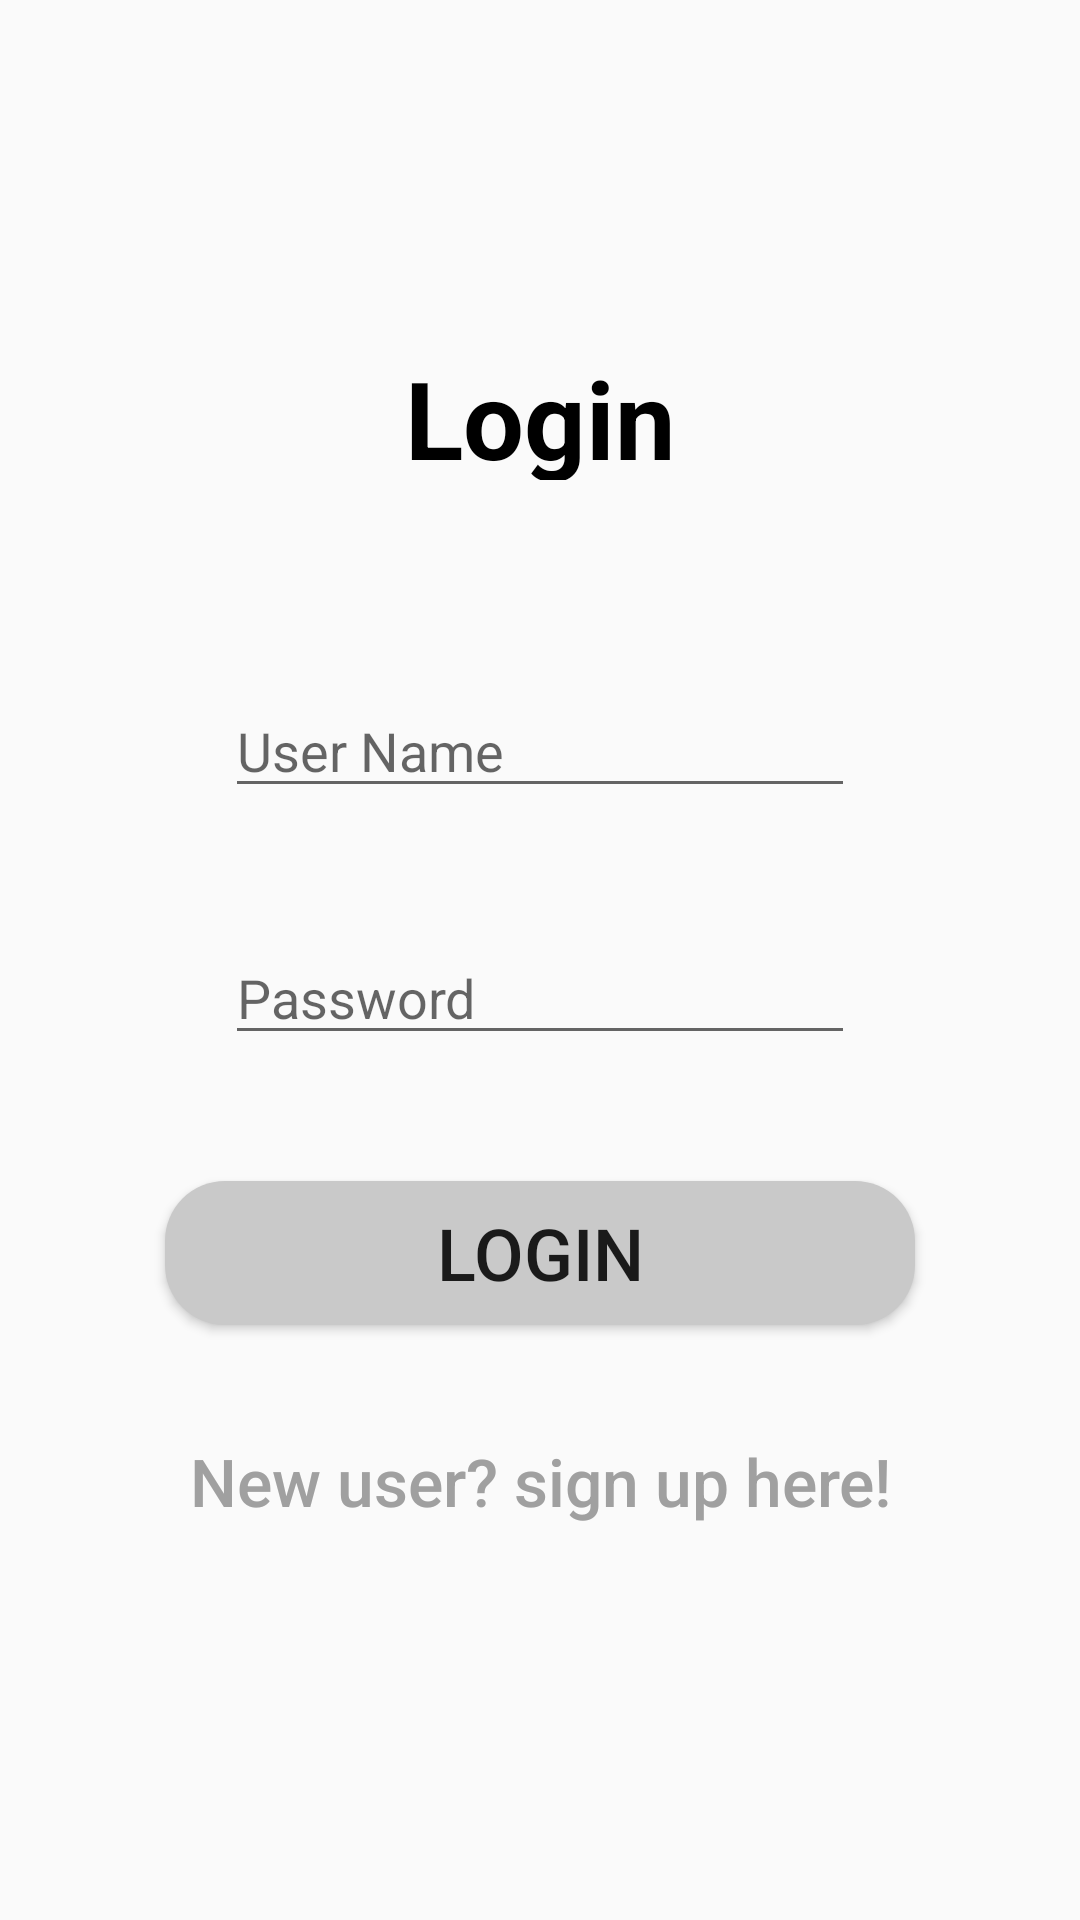

Here is an Android app screen rendered from its layout file. Give the layout XML and the strings, colors and styles it references.
<!-- AndroidManifest.xml: application theme AppTheme -->
<!-- res/layout/fragment_menu__login.xml -->
<FrameLayout xmlns:android="http://schemas.android.com/apk/res/android"
    xmlns:app="http://schemas.android.com/apk/res-auto"
    xmlns:tools="http://schemas.android.com/tools"
    android:layout_width="match_parent"
    android:layout_height="match_parent"
    tools:context="leslie.worldbreakingnews.menu_LoginFragment">

    <android.support.constraint.ConstraintLayout
        android:layout_width="match_parent"
        android:layout_height="match_parent">


        <TextView
            android:id="@+id/tx1"
            android:layout_width="120dp"
            android:layout_height="45dp"
            android:layout_marginBottom="68dp"
            android:text="Login"
            android:textColor="#000"
            android:textSize="36sp"
            android:textStyle="bold"
            android:gravity="center"
            app:layout_constraintBottom_toTopOf="@+id/name"
            app:layout_constraintLeft_toLeftOf="parent"
            app:layout_constraintRight_toRightOf="parent"
            tools:layout_constraintBottom_creator="1"
            tools:layout_constraintLeft_creator="1"
            tools:layout_constraintRight_creator="1" />

        <EditText
            android:id="@+id/name"
            android:layout_width="wrap_content"
            android:layout_height="wrap_content"
            android:layout_marginTop="228dp"
            android:ems="10"
            android:hint="User Name"
            android:inputType="textWebEmailAddress"
            android:singleLine="true"
            app:layout_constraintLeft_toLeftOf="parent"
            app:layout_constraintRight_toRightOf="parent"
            app:layout_constraintTop_toTopOf="parent"
            tools:layout_constraintLeft_creator="1"
            tools:layout_constraintRight_creator="1"
            tools:layout_constraintTop_creator="1" />

        <EditText
            android:id="@+id/password"
            android:layout_width="wrap_content"
            android:layout_height="wrap_content"
            android:layout_marginTop="41dp"
            android:autoText="false"
            android:ems="10"
            android:hint="Password"
            android:inputType="textPassword"
            android:selectAllOnFocus="false"
            app:layout_constraintRight_toRightOf="@+id/name"
            app:layout_constraintTop_toBottomOf="@+id/name"
            tools:layout_constraintRight_creator="1"
            tools:layout_constraintTop_creator="1" />

        <Button
            android:id="@+id/btnLogin"
            android:layout_width="0dp"
            android:layout_height="48dp"
            android:layout_marginTop="42dp"
            android:background="@drawable/btn_rounded"
            android:onClick="login"
            android:text="Login"
            android:textSize="24sp"
            app:layout_constraintHorizontal_bias="0.498"
            app:layout_constraintLeft_toLeftOf="parent"
            app:layout_constraintRight_toRightOf="parent"
            app:layout_constraintTop_toBottomOf="@+id/password"
            tools:layout_constraintLeft_creator="1"
            tools:layout_constraintRight_creator="1"
            tools:layout_constraintTop_creator="1"
            android:layout_marginStart="55dp"
            android:layout_marginEnd="55dp" />

        <Button
            android:id="@+id/btn_register"
            android:layout_width="0dp"
            android:layout_height="48dp"
            android:layout_marginTop="28dp"
            android:background="@android:color/transparent"
            android:elevation="0dp"
            android:hapticFeedbackEnabled="false"
            android:textAllCaps="false"
            android:text="New user? sign up here!"
            android:textColor="#A0A0A0"
            android:textSize="22sp"
            app:layout_constraintLeft_toLeftOf="parent"
            app:layout_constraintRight_toRightOf="parent"
            app:layout_constraintTop_toBottomOf="@+id/btnLogin"
            tools:layout_constraintLeft_creator="1"
            tools:layout_constraintRight_creator="1"
            tools:layout_constraintTop_creator="1"
            android:layout_marginStart="55dp"
            android:layout_marginEnd="55dp" />
    </android.support.constraint.ConstraintLayout>

</FrameLayout>
<!-- resources referenced by this layout -->
<resources>
  <!-- drawable btn_rounded (drawable) -->
  <?xml version="1.0" encoding="utf-8"?>
  <shape xmlns:android="http://schemas.android.com/apk/res/android"
      android:shape="rectangle">
      <solid android:color="#C9C9C9"/>
      <corners android:radius="20dp"/>
  
  
  </shape>
  <style name="AppTheme" parent="Theme.AppCompat.Light.DarkActionBar">
          
          <item name="colorPrimary">@color/colorPrimary</item>
          <item name="colorPrimaryDark">@color/colorPrimaryDark</item>
          <item name="colorAccent">@color/colorAccent</item>
          <item name="windowNoTitle">@color/colorAccent</item>
          <item name="windowActionBar">@color/colorAccent</item>
      </style>
  <color name="colorPrimary">#FFFFFF</color>
  <color name="colorPrimaryDark">#DEDEDE</color>
  <color name="colorAccent">#000000</color>
</resources>
